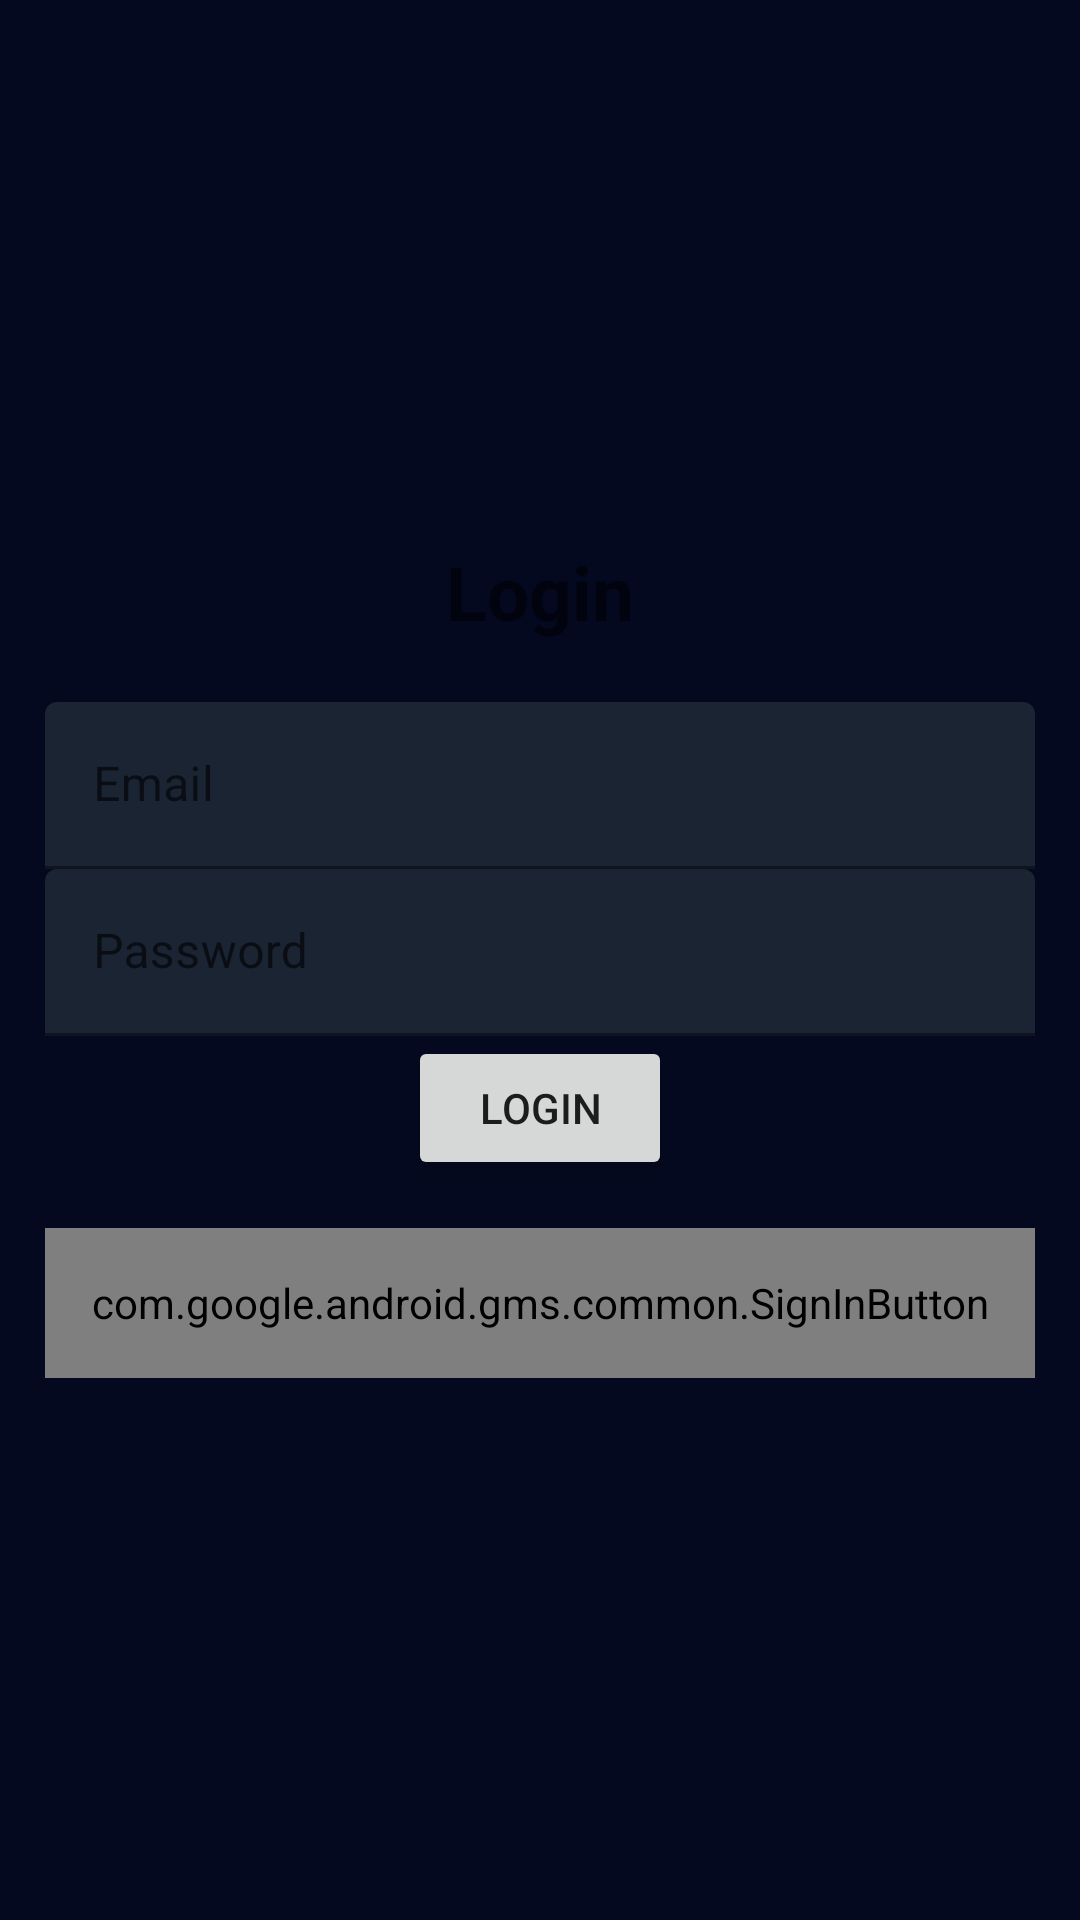

The Android layout XML behind this screen, and the referenced resources:
<!-- AndroidManifest.xml: application theme Theme.SBA_Application -->
<!-- res/layout/activity_login.xml -->
<?xml version="1.0" encoding="utf-8"?>
<LinearLayout
    xmlns:android="http://schemas.android.com/apk/res/android"
    xmlns:app="http://schemas.android.com/apk/res-auto"
    xmlns:tools="http://schemas.android.com/tools"
    android:id="@+id/main"
    android:layout_width="match_parent"
    android:layout_height="match_parent"
    android:gravity="center"
    android:orientation="vertical"
    android:padding="15dp"
    tools:context=".Login">

    <TextView
        android:layout_width="match_parent"
        android:layout_height="wrap_content"
        android:layout_marginBottom="20dp"
        android:gravity="center"
        android:text="@string/login"
        android:textSize="25sp"
        android:textStyle="bold" />

    <com.google.android.material.textfield.TextInputLayout
        android:layout_width="match_parent"
        android:layout_height="wrap_content">

        <com.google.android.material.textfield.TextInputEditText
            android:id="@+id/email"
            android:layout_width="match_parent"
            android:layout_height="wrap_content"
            android:hint="@string/email" />
    </com.google.android.material.textfield.TextInputLayout>

    <com.google.android.material.textfield.TextInputLayout
        android:layout_width="match_parent"
        android:layout_height="wrap_content">

        <com.google.android.material.textfield.TextInputEditText
            android:id="@+id/password"
            android:layout_width="match_parent"
            android:layout_height="wrap_content"
            android:hint="@string/password" />
    </com.google.android.material.textfield.TextInputLayout>

    <ProgressBar
        android:id="@+id/progressBar"
        android:layout_width="wrap_content"
        android:layout_height="wrap_content"
        android:visibility="gone" />

    <Button
        android:id="@+id/btn_login"
        android:layout_width="wrap_content"
        android:layout_height="wrap_content"
        android:text="@string/login" />

    
    <com.google.android.gms.common.SignInButton
        android:id="@+id/btnGoogleSignIn"
        android:layout_width="match_parent"
        android:layout_height="50dp"
        android:layout_marginTop="16dp"
        app:colorScheme="dark" />

</LinearLayout>
<!-- resources referenced by this layout -->
<resources>
  <string name="email">Email</string>
  <string name="login">Login</string>
  <string name="password">Password</string>
  <style name="Theme.SBA_Application" parent="Theme.MaterialComponents.DayNight.NoActionBar">
          
          <item name="colorPrimary">@color/sba_teal_accent</item>
          <item name="colorPrimaryVariant">@color/sba_teal_dark</item>
          <item name="colorOnPrimary">@color/sba_dark_navy</item>
  
          
          <item name="android:windowBackground">@color/sba_dark_navy</item>
          <item name="colorSurface">@color/sba_card_bg</item>
  
          
          <item name="android:statusBarColor">@color/sba_dark_navy</item>
      </style>
  <color name="sba_teal_accent">#00C49F</color>
  <color name="sba_teal_dark">#008A70</color>
  <color name="sba_dark_navy">#04091F</color>
  <color name="sba_card_bg">#1E293B</color>
</resources>
